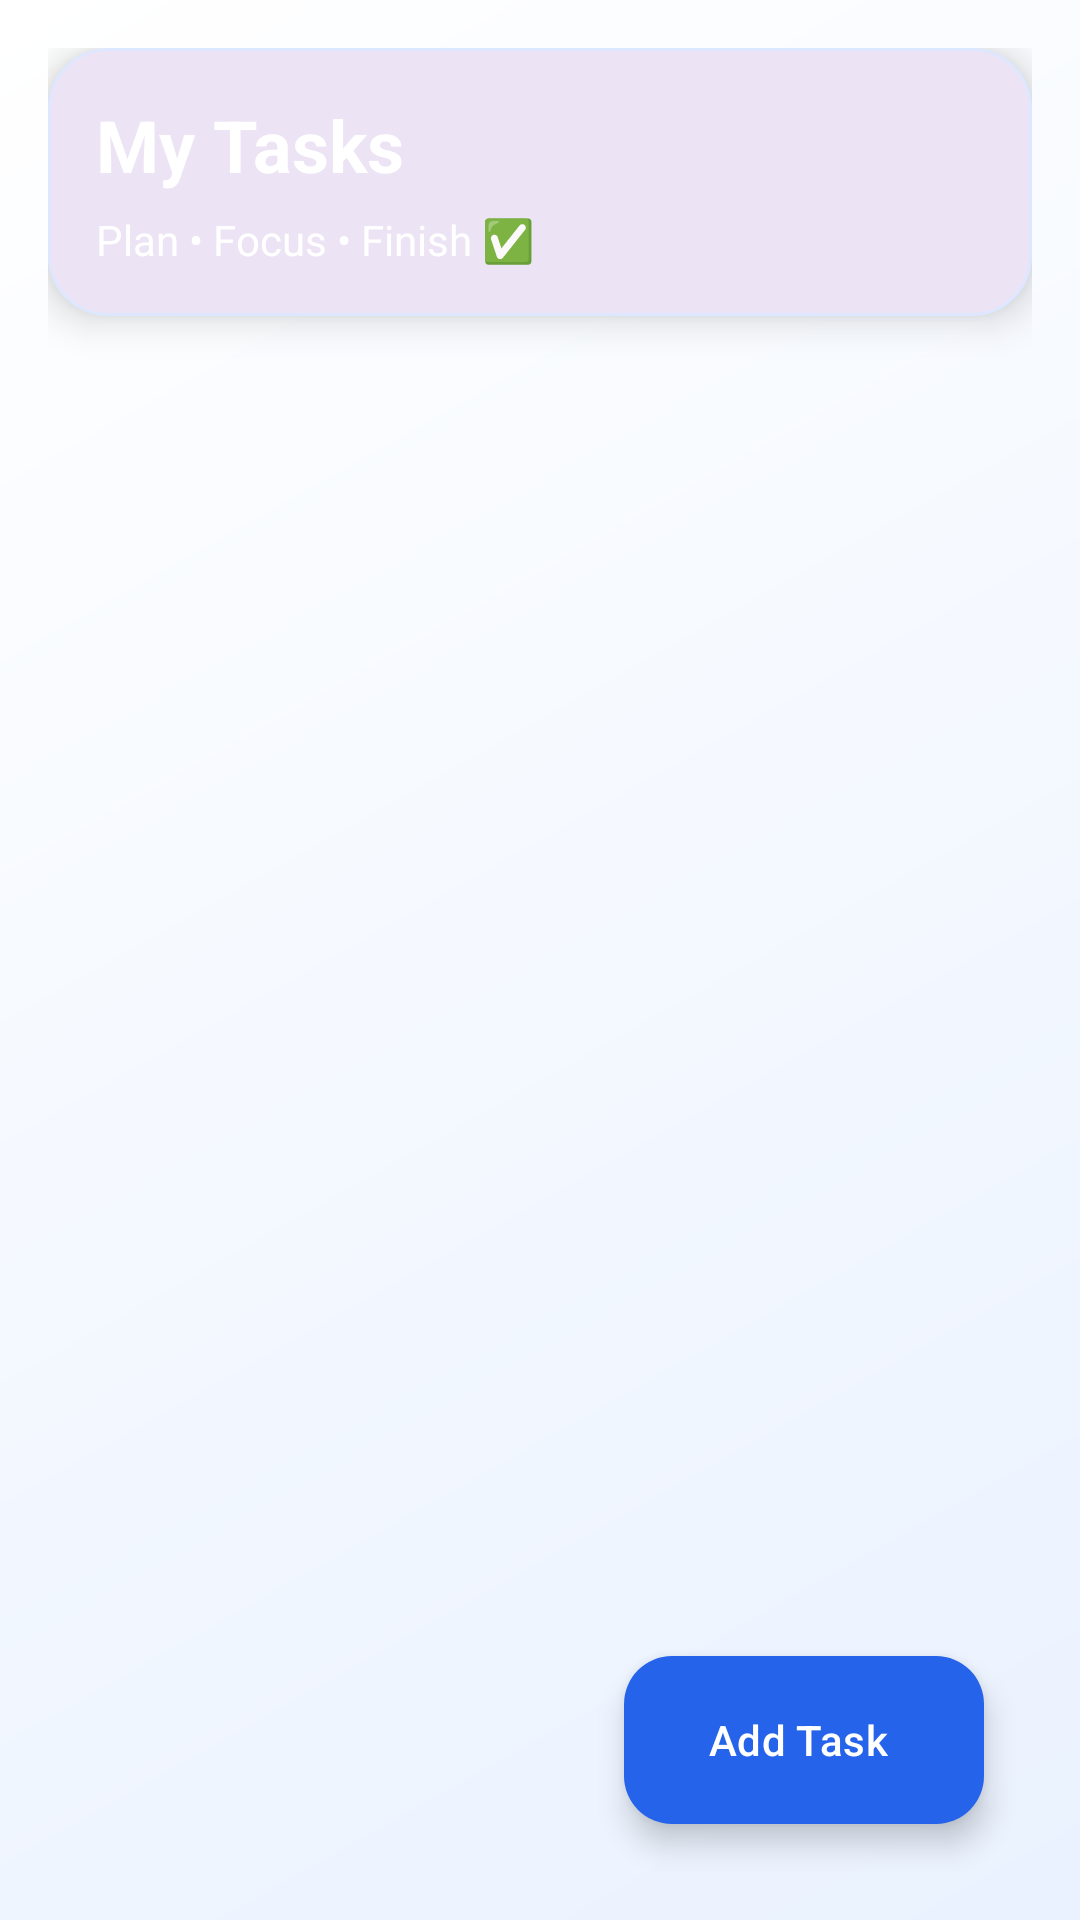

Write the Android layout XML for this screen, with the resource values it uses.
<!-- AndroidManifest.xml: application theme Theme.TaskNoteApp -->
<!-- res/layout/activity_main.xml -->
<?xml version="1.0" encoding="utf-8"?>
<androidx.constraintlayout.widget.ConstraintLayout
    xmlns:android="http://schemas.android.com/apk/res/android"
    xmlns:app="http://schemas.android.com/apk/res-auto"
    android:layout_width="match_parent"
    android:layout_height="match_parent"
    android:background="@drawable/bg_gradient"
    android:padding="16dp">

    
    <com.google.android.material.card.MaterialCardView
        android:id="@+id/cardHeader"
        android:layout_width="0dp"
        android:layout_height="wrap_content"
        app:cardCornerRadius="20dp"
        app:cardElevation="8dp"
        app:strokeWidth="1dp"
        app:strokeColor="@color/strokeLight"
        android:layout_marginBottom="12dp"
        app:layout_constraintTop_toTopOf="parent"
        app:layout_constraintStart_toStartOf="parent"
        app:layout_constraintEnd_toEndOf="parent">

        <androidx.constraintlayout.widget.ConstraintLayout
            android:layout_width="match_parent"
            android:layout_height="wrap_content"
            android:padding="16dp">

            <TextView
                android:id="@+id/tvTitle"
                android:layout_width="0dp"
                android:layout_height="wrap_content"
                android:text="My Tasks"
                android:textSize="24sp"
                android:textStyle="bold"
                android:textColor="#FFFFFFFF"
                app:layout_constraintStart_toStartOf="parent"
                app:layout_constraintTop_toTopOf="parent"
                app:layout_constraintEnd_toEndOf="parent"/>

            <TextView
                android:id="@+id/tvSub"
                android:layout_width="0dp"
                android:layout_height="wrap_content"
                android:text="Plan • Focus • Finish ✅"
                android:textSize="14sp"
                android:textColor="#FFFFFFFF"
                android:layout_marginTop="6dp"
                app:layout_constraintTop_toBottomOf="@id/tvTitle"
                app:layout_constraintStart_toStartOf="parent"
                app:layout_constraintEnd_toEndOf="parent"/>

        </androidx.constraintlayout.widget.ConstraintLayout>
    </com.google.android.material.card.MaterialCardView>

    
    <TextView
        android:id="@+id/tvEmpty"
        android:layout_width="0dp"
        android:layout_height="wrap_content"
        android:text="No tasks yet. Tap + to add one!"
        android:textColor="#FF000000"
        android:textSize="15sp"
        android:gravity="center"
        android:visibility="gone"
        app:layout_constraintTop_toBottomOf="@id/cardHeader"
        app:layout_constraintBottom_toBottomOf="@id/rvTasks"
        app:layout_constraintStart_toStartOf="parent"
        app:layout_constraintEnd_toEndOf="parent"/>

    
    <androidx.recyclerview.widget.RecyclerView
        android:id="@+id/rvTasks"
        android:layout_width="0dp"
        android:layout_height="0dp"
        android:layout_marginTop="8dp"
        android:clipToPadding="false"
        android:paddingBottom="90dp"
        app:layoutManager="androidx.recyclerview.widget.LinearLayoutManager"
        app:layout_constraintTop_toBottomOf="@id/cardHeader"
        app:layout_constraintBottom_toBottomOf="parent"
        app:layout_constraintStart_toStartOf="parent"
        app:layout_constraintEnd_toEndOf="parent"/>

    
    <com.google.android.material.floatingactionbutton.ExtendedFloatingActionButton
        android:id="@+id/btnAdd"
        android:layout_width="wrap_content"
        android:layout_height="wrap_content"
        android:text="Add Task"
        android:icon="@android:drawable/ic_input_add"
        android:layout_margin="16dp"
        app:backgroundTint="@color/brand"
        app:iconTint="@android:color/white"
        android:textColor="@android:color/white"
        app:layout_constraintBottom_toBottomOf="parent"
        app:layout_constraintEnd_toEndOf="parent"/>
</androidx.constraintlayout.widget.ConstraintLayout>
<!-- resources referenced by this layout -->
<resources>
  <color name="brand">#2563EB</color>
  <color name="strokeLight">#DDE7FF</color>
  <!-- drawable bg_gradient (drawable) -->
  <?xml version="1.0" encoding="utf-8"?>
  <shape xmlns:android="http://schemas.android.com/apk/res/android">
      <gradient
          android:angle="135"
          android:startColor="@color/bgStart"
          android:endColor="@color/bgEnd"/>
  </shape>
  <style name="Theme.TaskNoteApp" parent="Base.Theme.TaskNoteApp" />
  <color name="bgStart">#EAF2FF</color>
  <color name="bgEnd">#FFFFFF</color>
  <style name="Base.Theme.TaskNoteApp" parent="Theme.Material3.DayNight.NoActionBar">
          
          
      </style>
</resources>
